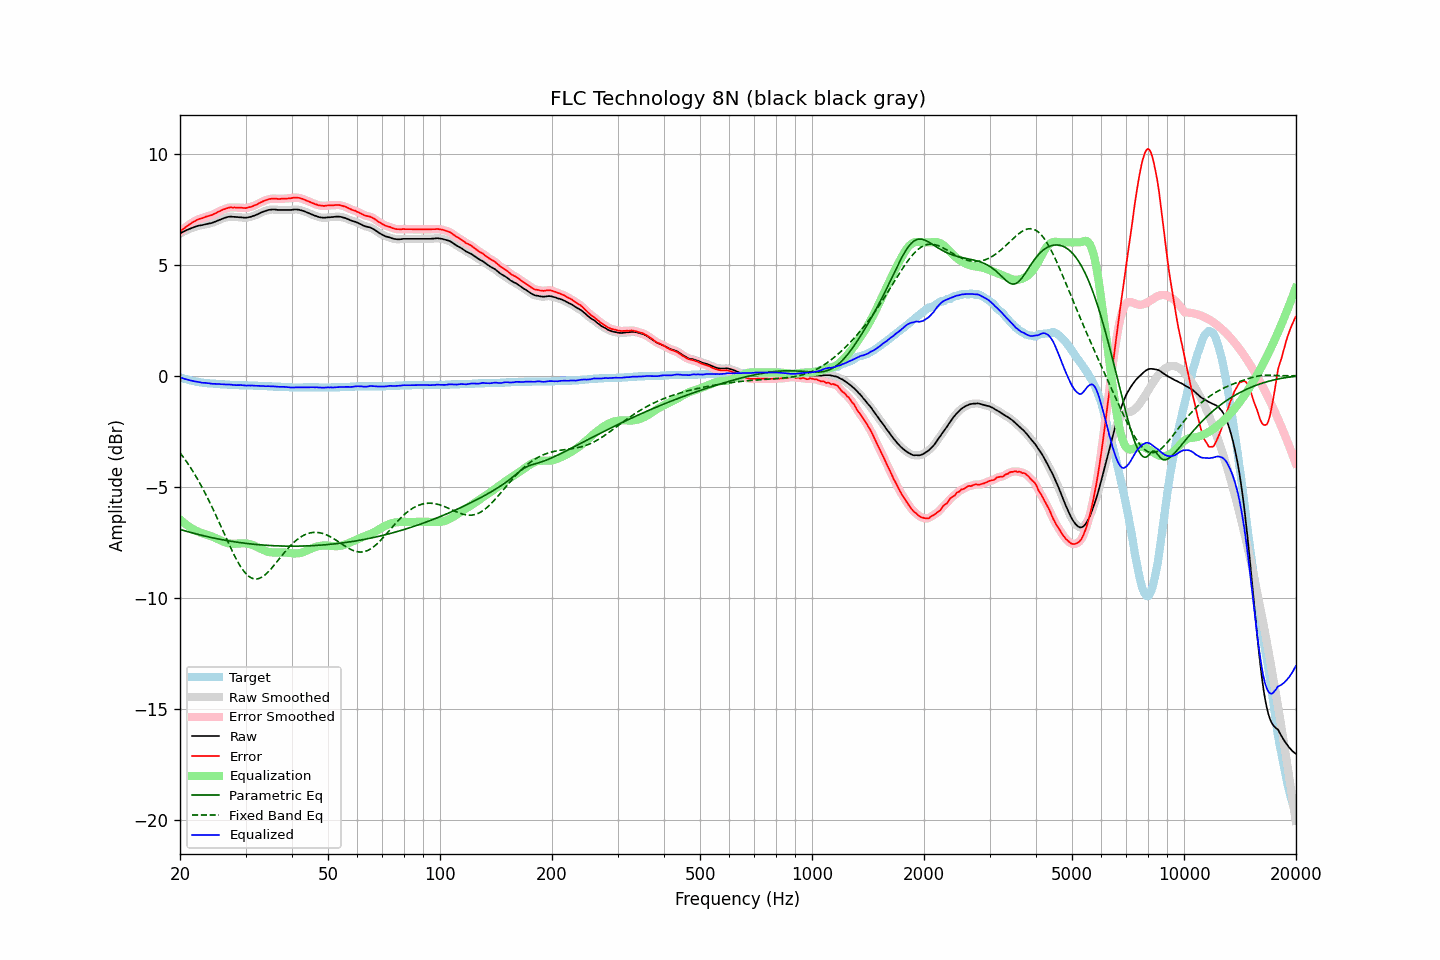

Values plotted in this chart, from the file beside it:
frequency, raw, error, smoothed, error_smoothed, equalization, parametric_eq, fixed_band_eq, equalized_raw, equalized_smoothed, target
20.00, 6.40, 6.47, 6.40, 6.48, -6.47, -6.93, -3.47, -0.07, -0.07, -0.07
20.20, 6.44, 6.54, 6.44, 6.54, -6.54, -6.95, -3.57, -0.10, -0.10, -0.10
20.40, 6.48, 6.61, 6.48, 6.60, -6.60, -6.97, -3.66, -0.12, -0.12, -0.13
20.61, 6.51, 6.65, 6.51, 6.66, -6.66, -6.99, -3.76, -0.15, -0.15, -0.14
20.81, 6.55, 6.72, 6.55, 6.71, -6.72, -7.01, -3.87, -0.17, -0.17, -0.17
21.02, 6.58, 6.77, 6.58, 6.76, -6.77, -7.03, -3.97, -0.19, -0.19, -0.19
21.23, 6.61, 6.82, 6.61, 6.82, -6.82, -7.05, -4.08, -0.21, -0.21, -0.21
21.44, 6.64, 6.87, 6.64, 6.86, -6.87, -7.07, -4.19, -0.23, -0.23, -0.23
21.66, 6.67, 6.91, 6.67, 6.91, -6.91, -7.09, -4.31, -0.24, -0.24, -0.24
21.87, 6.69, 6.95, 6.69, 6.95, -6.95, -7.11, -4.43, -0.26, -0.26, -0.26
22.09, 6.72, 7.00, 6.72, 6.99, -6.99, -7.13, -4.55, -0.27, -0.27, -0.28
22.31, 6.74, 7.03, 6.74, 7.02, -7.02, -7.15, -4.67, -0.28, -0.28, -0.29
22.54, 6.76, 7.05, 6.76, 7.05, -7.05, -7.17, -4.80, -0.29, -0.29, -0.29
22.76, 6.77, 7.08, 6.77, 7.07, -7.08, -7.18, -4.93, -0.31, -0.31, -0.31
22.99, 6.78, 7.09, 6.78, 7.10, -7.10, -7.20, -5.07, -0.32, -0.32, -0.31
23.22, 6.80, 7.12, 6.80, 7.12, -7.13, -7.22, -5.20, -0.33, -0.33, -0.32
23.45, 6.82, 7.16, 6.82, 7.15, -7.15, -7.24, -5.34, -0.33, -0.33, -0.34
23.69, 6.83, 7.17, 6.83, 7.18, -7.17, -7.25, -5.49, -0.34, -0.34, -0.34
23.92, 6.85, 7.20, 6.85, 7.19, -7.19, -7.27, -5.63, -0.34, -0.35, -0.35
24.16, 6.86, 7.22, 6.86, 7.22, -7.22, -7.29, -5.78, -0.36, -0.36, -0.35
24.40, 6.88, 7.24, 6.88, 7.24, -7.25, -7.30, -5.93, -0.37, -0.37, -0.36
24.65, 6.91, 7.27, 6.91, 7.27, -7.28, -7.32, -6.08, -0.37, -0.37, -0.36
24.89, 6.94, 7.31, 6.94, 7.31, -7.31, -7.33, -6.24, -0.37, -0.37, -0.37
25.14, 6.97, 7.35, 6.97, 7.35, -7.35, -7.35, -6.40, -0.37, -0.37, -0.38
25.39, 7.00, 7.39, 7.00, 7.38, -7.38, -7.36, -6.56, -0.38, -0.38, -0.38
25.65, 7.03, 7.41, 7.03, 7.42, -7.42, -7.37, -6.72, -0.39, -0.39, -0.38
25.91, 7.06, 7.45, 7.06, 7.45, -7.45, -7.39, -6.88, -0.39, -0.39, -0.39
26.16, 7.09, 7.49, 7.09, 7.48, -7.48, -7.40, -7.04, -0.39, -0.40, -0.39
26.43, 7.11, 7.50, 7.11, 7.51, -7.51, -7.41, -7.20, -0.40, -0.40, -0.39
26.69, 7.13, 7.53, 7.13, 7.53, -7.53, -7.43, -7.36, -0.40, -0.40, -0.40
26.96, 7.15, 7.55, 7.15, 7.56, -7.55, -7.44, -7.52, -0.40, -0.40, -0.40
27.23, 7.16, 7.57, 7.16, 7.57, -7.56, -7.45, -7.68, -0.40, -0.40, -0.41
27.50, 7.16, 7.57, 7.16, 7.57, -7.57, -7.46, -7.83, -0.41, -0.41, -0.41
27.77, 7.15, 7.57, 7.15, 7.57, -7.57, -7.47, -7.98, -0.42, -0.42, -0.42
28.05, 7.15, 7.57, 7.15, 7.57, -7.57, -7.49, -8.12, -0.42, -0.43, -0.42
28.33, 7.14, 7.56, 7.14, 7.57, -7.57, -7.50, -8.26, -0.43, -0.43, -0.42
28.62, 7.14, 7.56, 7.14, 7.57, -7.57, -7.51, -8.39, -0.43, -0.43, -0.42
28.90, 7.13, 7.56, 7.13, 7.56, -7.56, -7.52, -8.52, -0.43, -0.43, -0.43
29.19, 7.13, 7.56, 7.13, 7.56, -7.56, -7.53, -8.63, -0.43, -0.43, -0.43
29.48, 7.12, 7.55, 7.12, 7.55, -7.55, -7.54, -8.74, -0.43, -0.44, -0.43
29.78, 7.11, 7.55, 7.11, 7.55, -7.55, -7.55, -8.83, -0.44, -0.44, -0.43
30.08, 7.11, 7.54, 7.11, 7.55, -7.56, -7.56, -8.92, -0.45, -0.45, -0.43
30.38, 7.12, 7.56, 7.12, 7.56, -7.57, -7.56, -8.99, -0.45, -0.45, -0.44
30.68, 7.14, 7.58, 7.14, 7.58, -7.58, -7.57, -9.05, -0.44, -0.45, -0.44
30.99, 7.15, 7.59, 7.15, 7.60, -7.60, -7.58, -9.10, -0.45, -0.45, -0.44
31.30, 7.18, 7.62, 7.18, 7.62, -7.62, -7.59, -9.13, -0.45, -0.45, -0.44
31.61, 7.20, 7.65, 7.20, 7.65, -7.65, -7.60, -9.15, -0.45, -0.45, -0.45
31.93, 7.23, 7.68, 7.23, 7.68, -7.69, -7.60, -9.16, -0.46, -0.46, -0.45
32.24, 7.26, 7.72, 7.26, 7.72, -7.72, -7.61, -9.15, -0.46, -0.46, -0.46
32.57, 7.29, 7.75, 7.29, 7.75, -7.76, -7.62, -9.14, -0.47, -0.46, -0.46
32.89, 7.33, 7.80, 7.33, 7.79, -7.79, -7.62, -9.11, -0.46, -0.46, -0.46
33.22, 7.36, 7.83, 7.36, 7.83, -7.83, -7.63, -9.07, -0.47, -0.47, -0.47
33.55, 7.39, 7.87, 7.39, 7.86, -7.86, -7.63, -9.02, -0.47, -0.47, -0.47
33.89, 7.41, 7.88, 7.41, 7.89, -7.89, -7.64, -8.97, -0.48, -0.47, -0.47
34.23, 7.44, 7.91, 7.44, 7.92, -7.92, -7.64, -8.90, -0.48, -0.48, -0.47
34.57, 7.46, 7.95, 7.46, 7.94, -7.94, -7.65, -8.83, -0.48, -0.48, -0.48
34.92, 7.47, 7.95, 7.47, 7.96, -7.95, -7.65, -8.75, -0.48, -0.48, -0.48
35.27, 7.48, 7.96, 7.48, 7.97, -7.96, -7.66, -8.67, -0.48, -0.48, -0.48
35.62, 7.48, 7.97, 7.48, 7.97, -7.97, -7.66, -8.59, -0.49, -0.49, -0.49
35.97, 7.48, 7.97, 7.48, 7.97, -7.97, -7.66, -8.50, -0.49, -0.49, -0.49
... 635 more rows
